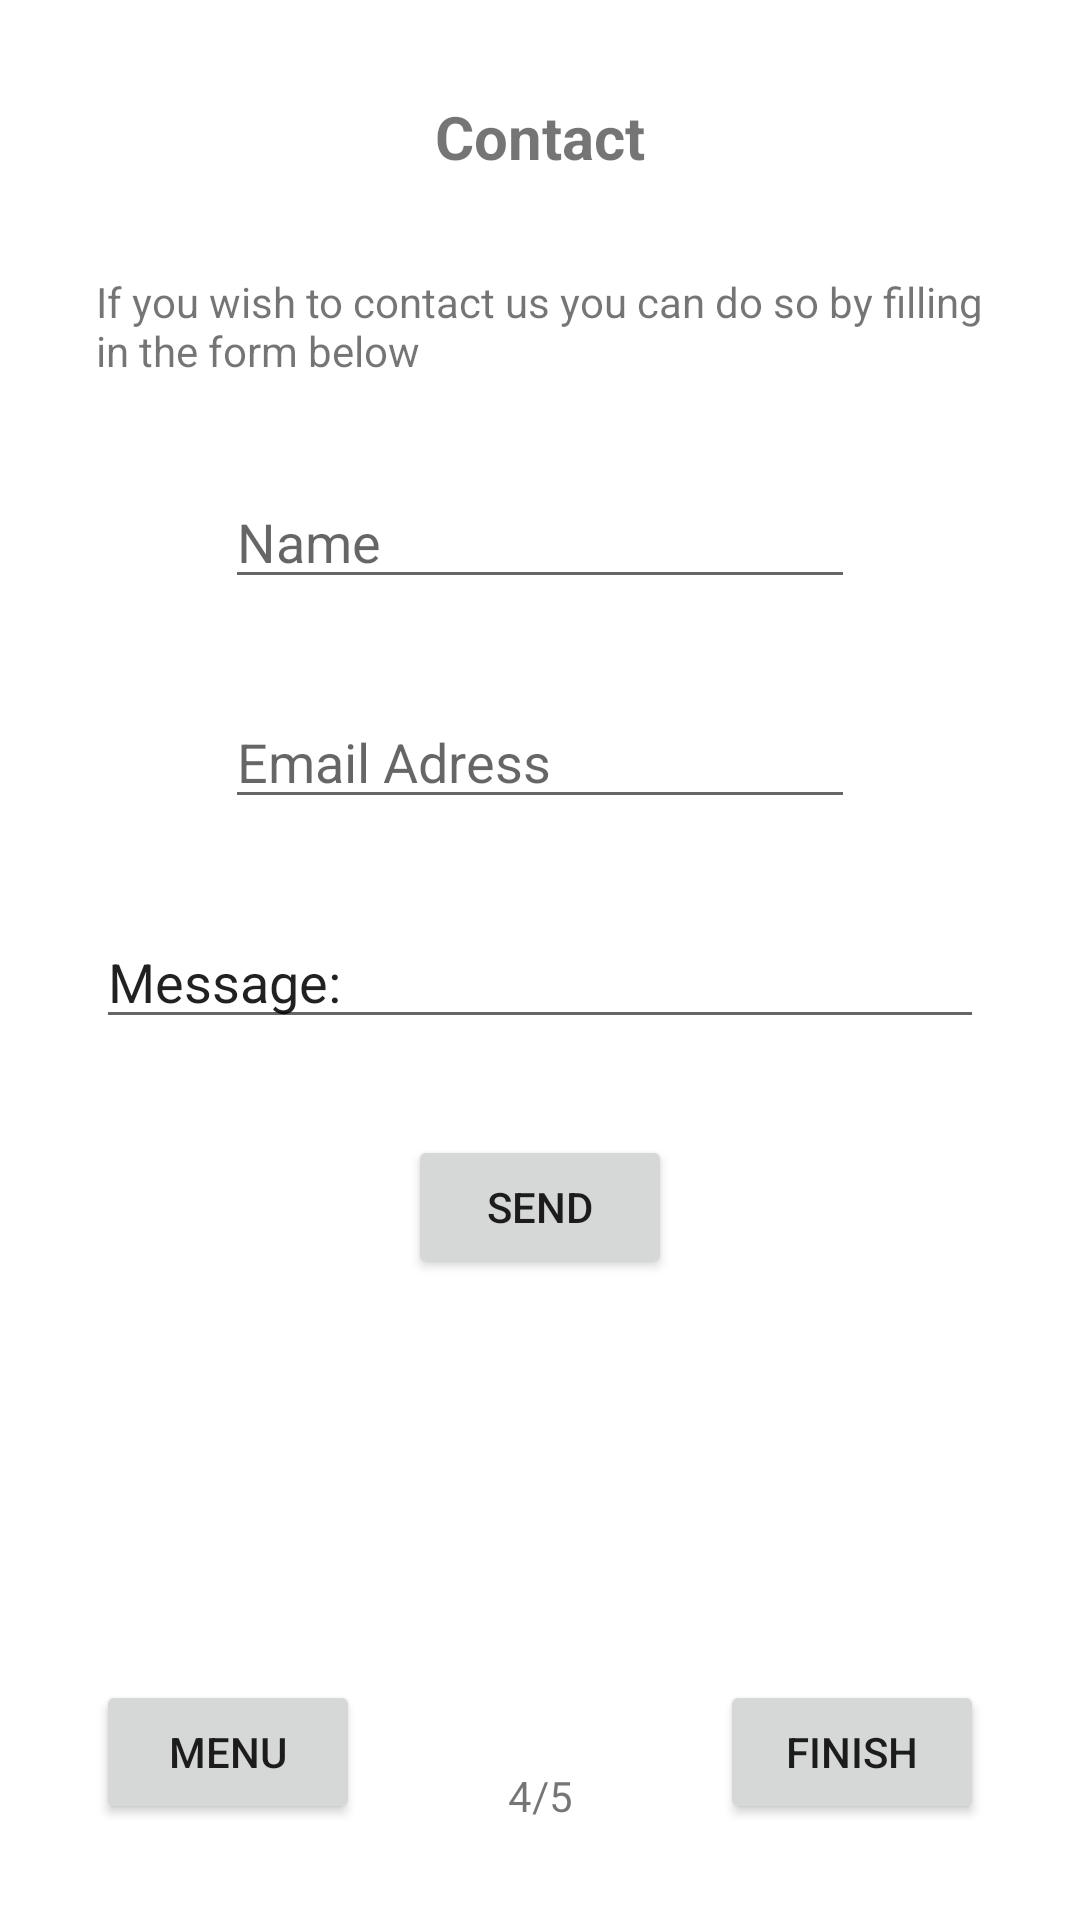

This screen was rendered from an Android layout file. Write that file and the resources it references.
<!-- AndroidManifest.xml: application theme Theme.PR8_JoostLely_160292 -->
<!-- res/layout/activity_main5.xml -->
<?xml version="1.0" encoding="utf-8"?>
<androidx.constraintlayout.widget.ConstraintLayout xmlns:android="http://schemas.android.com/apk/res/android"
    xmlns:app="http://schemas.android.com/apk/res-auto"
    xmlns:tools="http://schemas.android.com/tools"
    android:layout_width="match_parent"
    android:layout_height="match_parent"
    tools:context=".MainActivity5">

    <Button
        android:id="@+id/button11"
        android:layout_width="wrap_content"
        android:layout_height="wrap_content"
        android:layout_marginStart="32dp"
        android:layout_marginBottom="32dp"
        android:text="Menu"
        app:layout_constraintBottom_toBottomOf="parent"
        app:layout_constraintStart_toStartOf="parent" />

    <Button
        android:id="@+id/button12"
        android:layout_width="wrap_content"
        android:layout_height="wrap_content"
        android:layout_marginEnd="32dp"
        android:layout_marginBottom="32dp"
        android:text="Finish"
        app:layout_constraintBottom_toBottomOf="parent"
        app:layout_constraintEnd_toEndOf="parent" />

    <TextView
        android:id="@+id/textView12"
        android:layout_width="wrap_content"
        android:layout_height="wrap_content"
        android:layout_marginStart="32dp"
        android:layout_marginTop="32dp"
        android:layout_marginEnd="32dp"
        android:text="Contact"
        android:textSize="20sp"
        android:textStyle="bold"
        app:layout_constraintEnd_toEndOf="parent"
        app:layout_constraintStart_toStartOf="parent"
        app:layout_constraintTop_toTopOf="parent" />

    <TextView
        android:id="@+id/textView14"
        android:layout_width="0dp"
        android:layout_height="wrap_content"
        android:layout_marginStart="32dp"
        android:layout_marginTop="32dp"
        android:layout_marginEnd="32dp"
        android:text="If you wish to contact us you can do so by filling in the form below"
        app:layout_constraintEnd_toEndOf="parent"
        app:layout_constraintStart_toStartOf="parent"
        app:layout_constraintTop_toBottomOf="@+id/textView12" />

    <EditText
        android:id="@+id/editTextTextEmailAddress"
        android:layout_width="wrap_content"
        android:layout_height="wrap_content"
        android:layout_marginStart="32dp"
        android:layout_marginTop="32dp"
        android:layout_marginEnd="32dp"
        android:ems="10"
        android:hint="Name"
        android:inputType="textEmailAddress"
        app:layout_constraintEnd_toEndOf="parent"
        app:layout_constraintStart_toStartOf="parent"
        app:layout_constraintTop_toBottomOf="@+id/textView14" />

    <EditText
        android:id="@+id/editTextTextEmailAddress2"
        android:layout_width="wrap_content"
        android:layout_height="wrap_content"
        android:layout_marginStart="32dp"
        android:layout_marginTop="32dp"
        android:layout_marginEnd="32dp"
        android:ems="10"
        android:hint="Email Adress"
        android:inputType="textEmailAddress"
        app:layout_constraintEnd_toEndOf="parent"
        app:layout_constraintStart_toStartOf="parent"
        app:layout_constraintTop_toBottomOf="@+id/editTextTextEmailAddress" />

    <EditText
        android:id="@+id/editTextTextPersonName"
        android:layout_width="0dp"
        android:layout_height="wrap_content"
        android:layout_marginStart="32dp"
        android:layout_marginTop="32dp"
        android:layout_marginEnd="32dp"
        android:ems="10"
        android:hint="Message"
        android:inputType="textPersonName"
        android:text="Message:"
        app:layout_constraintEnd_toEndOf="parent"
        app:layout_constraintStart_toStartOf="parent"
        app:layout_constraintTop_toBottomOf="@+id/editTextTextEmailAddress2" />

    <Button
        android:id="@+id/button13"
        android:layout_width="wrap_content"
        android:layout_height="wrap_content"
        android:layout_marginTop="32dp"
        android:text="Send"
        app:layout_constraintEnd_toEndOf="parent"
        app:layout_constraintStart_toStartOf="parent"
        app:layout_constraintTop_toBottomOf="@+id/editTextTextPersonName" />

    <TextView
        android:id="@+id/textView19"
        android:layout_width="wrap_content"
        android:layout_height="wrap_content"
        android:layout_marginBottom="32dp"
        android:text="4/5"
        app:layout_constraintBottom_toBottomOf="parent"
        app:layout_constraintEnd_toStartOf="@+id/button12"
        app:layout_constraintStart_toEndOf="@+id/button11" />

</androidx.constraintlayout.widget.ConstraintLayout>
<!-- resources referenced by this layout -->
<resources>
  <style name="Theme.PR8_JoostLely_160292" parent="Theme.MaterialComponents.DayNight.DarkActionBar">
          
          <item name="colorPrimary">@color/purple_500</item>
          <item name="colorPrimaryVariant">@color/purple_700</item>
          <item name="colorOnPrimary">@color/white</item>
          
          <item name="colorSecondary">@color/teal_200</item>
          <item name="colorSecondaryVariant">@color/teal_700</item>
          <item name="colorOnSecondary">@color/black</item>
          
          <item name="android:statusBarColor" tools:targetApi="l">?attr/colorPrimaryVariant</item>
          
      </style>
  <!-- not gathered from this repository: default colours our renderer supplied (Android Studio template values) -->
  <color name="purple_500">#FF6200EE</color>
  <color name="purple_700">#FF3700B3</color>
  <color name="teal_200">#FF03DAC5</color>
  <color name="teal_700">#FF018786</color>
  <color name="black">#FF000000</color>
  <color name="white">#FFFFFFFF</color>
</resources>
